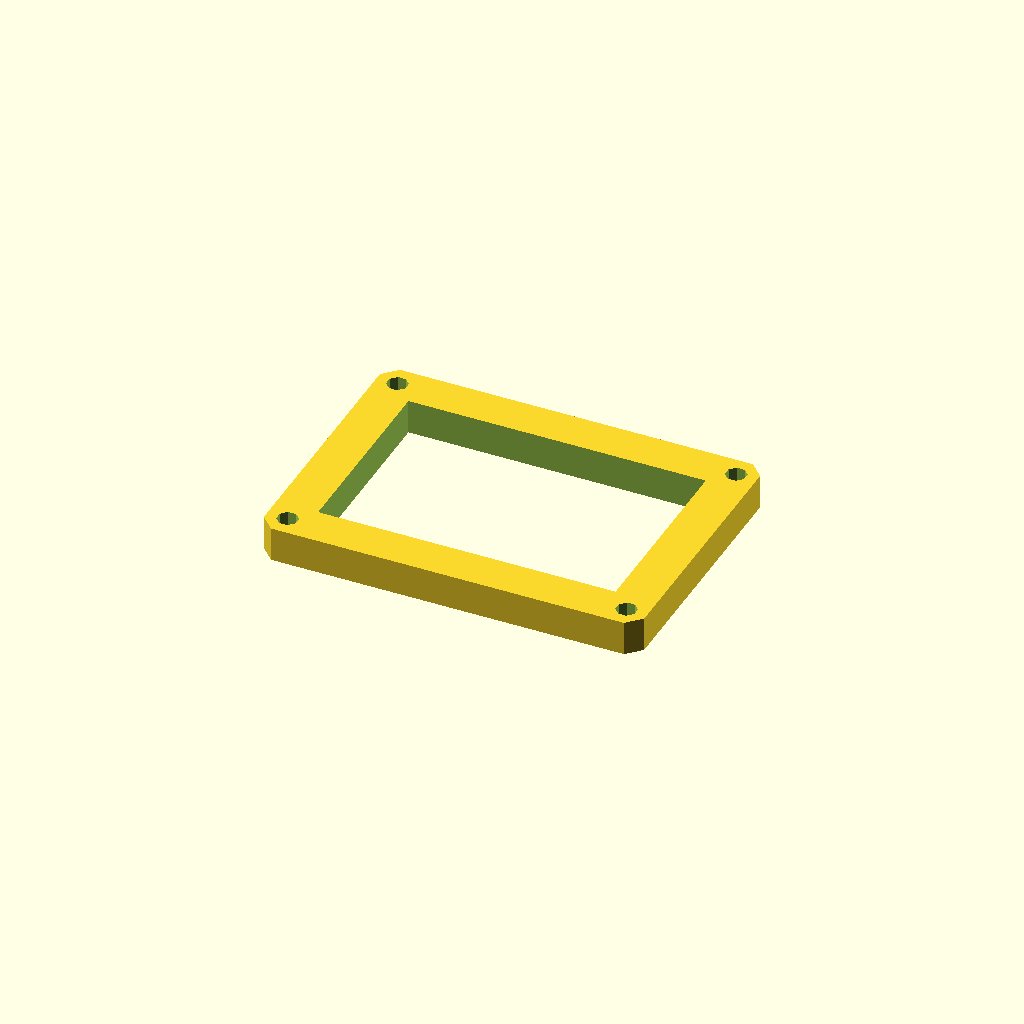
Cell 1: rendered with the file's own defaults.
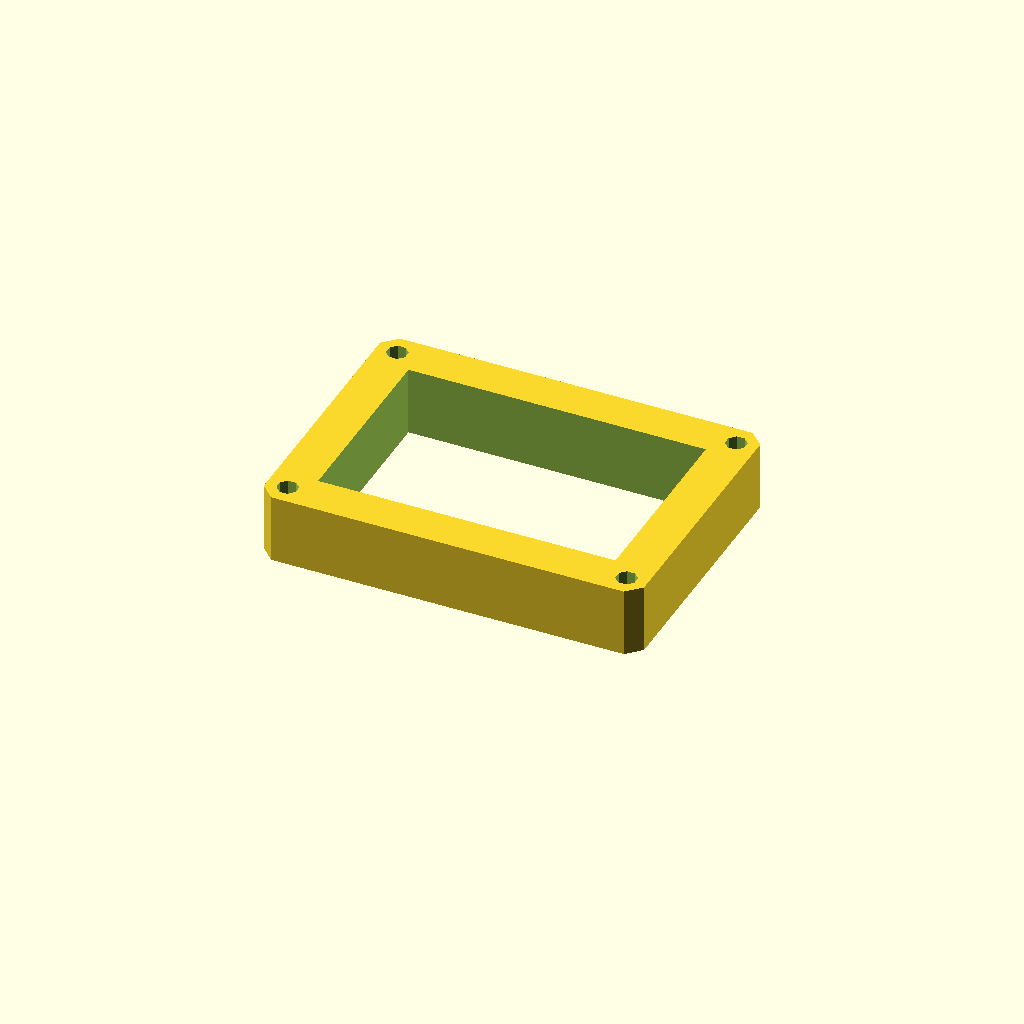
Cell 2 — plate_t set to 20, the other parameters unchanged.
One fixed orthographic camera (rotation 55°, 0°, 25°; colour scheme Cornfield) for every cell.
OpenSCAD source file optional_data/data/sketch3/frameplates/part_0164.scad:
$fn = 32;

// ----------------------------------------------------------------------
// Frame plate: 110 x 80 frame, 12 mm rails
// ----------------------------------------------------------------------

// --- parameters (mm) ---
plate_l = 110;            // plate length, X
plate_w = 80;             // plate width, Y
plate_t = 10;             // plate thickness, Z (extrusion height)
corner_c = 4;             // corner chamfer
frame_bar = 12;           // frame rail width
bolt_r = 3;               // corner bolt window radius
bolt_inset = 6;           // bolt centre inset from the edges
fit_tol = 0.02;           // declared fit tolerance (prompt contract)
free_tol = 0.2;           // declared free tolerance (prompt contract)

win_l = plate_l - 2 * frame_bar;  // window length
win_w = plate_w - 2 * frame_bar;  // window width
bolt_d = 2 * bolt_r;  // corner hole diameter

profile = [[4, 0], [106, 0], [110, 4], [110, 76], [106, 80], [4, 80], [0, 76], [0, 4]];  // primary outline, 8 points, counter clockwise
void_1 = [[12, 12], [98, 12], [98, 68], [12, 68]];  // the window, 4 points
void_2 = [[8.772, 7.148], [7.148, 8.772], [4.852, 8.772], [3.228, 7.148], [3.228, 4.852], [4.852, 3.228], [7.148, 3.228], [8.772, 4.852]];  // corner bolt window, 8 points
void_3 = [[106.772, 7.148], [105.148, 8.772], [102.852, 8.772], [101.228, 7.148], [101.228, 4.852], [102.852, 3.228], [105.148, 3.228], [106.772, 4.852]];  // corner bolt window, 8 points
void_4 = [[8.772, 75.148], [7.148, 76.772], [4.852, 76.772], [3.228, 75.148], [3.228, 72.852], [4.852, 71.228], [7.148, 71.228], [8.772, 72.852]];  // corner bolt window, 8 points
void_5 = [[106.772, 75.148], [105.148, 76.772], [102.852, 76.772], [101.228, 75.148], [101.228, 72.852], [102.852, 71.228], [105.148, 71.228], [106.772, 72.852]];  // corner bolt window, 8 points

// --- the one profile operation ---
difference() {
  linear_extrude(height = plate_t) polygon(points = profile);
  translate([0, 0, -1])
    linear_extrude(height = plate_t + 2) polygon(points = void_1);
  translate([0, 0, -1])
    linear_extrude(height = plate_t + 2) polygon(points = void_2);
  translate([0, 0, -1])
    linear_extrude(height = plate_t + 2) polygon(points = void_3);
  translate([0, 0, -1])
    linear_extrude(height = plate_t + 2) polygon(points = void_4);
  translate([0, 0, -1])
    linear_extrude(height = plate_t + 2) polygon(points = void_5);
}
Customizer parameters (derived from the source; name, type, default, range or options):
plate_l: number, default 110
plate_w: number, default 80
plate_t: number, default 10
corner_c: number, default 4
frame_bar: number, default 12
bolt_r: number, default 3
bolt_inset: number, default 6
fit_tol: number, default 0.02
free_tol: number, default 0.2
